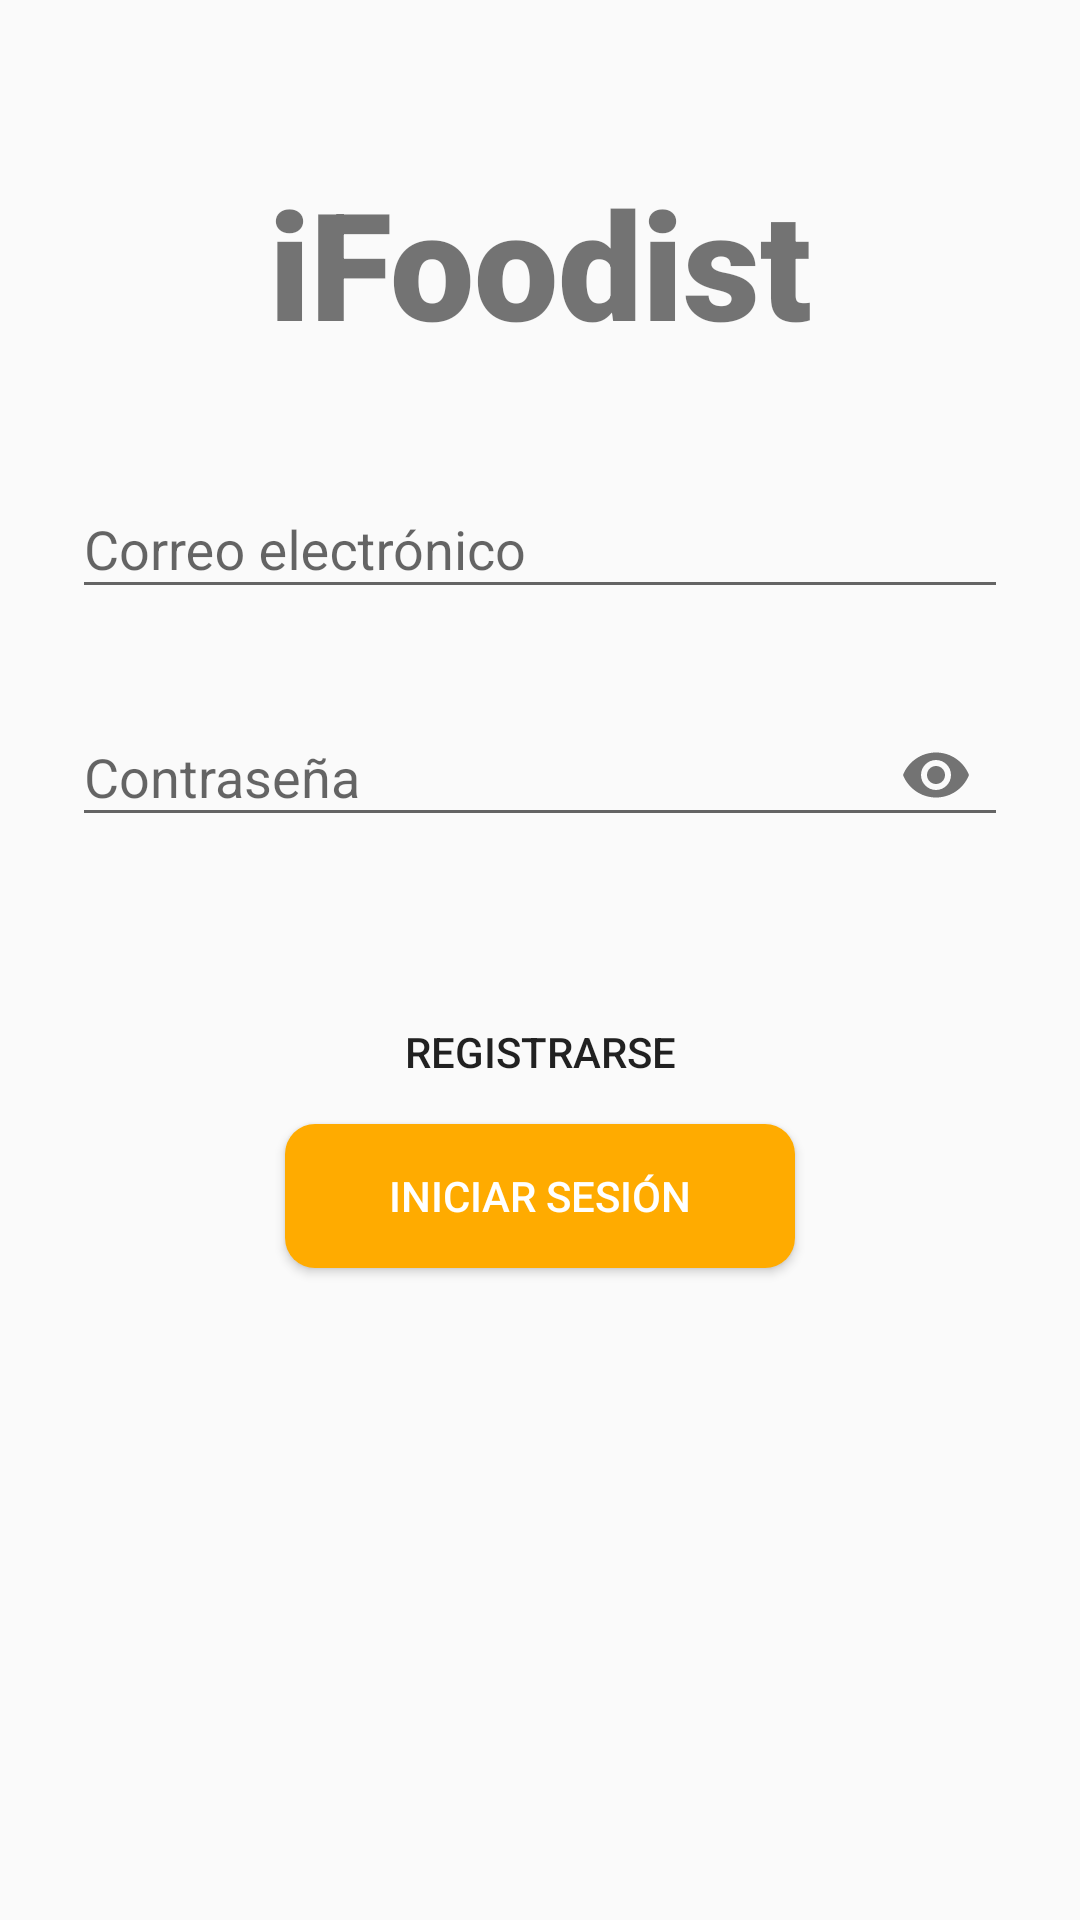

This screen was rendered from an Android layout file. Write that file and the resources it references.
<!-- AndroidManifest.xml: activity theme NoActionBar -->
<!-- res/layout/activity_login.xml -->
<?xml version="1.0" encoding="utf-8"?>
<LinearLayout xmlns:android="http://schemas.android.com/apk/res/android"
    xmlns:app="http://schemas.android.com/apk/res-auto"
    xmlns:tools="http://schemas.android.com/tools"
    android:layout_width="match_parent"
    android:layout_height="match_parent"
    tools:context=".iu.LoginActivity"
    android:padding="@dimen/login_llcontainer_padding"
    android:id="@+id/llcontainer"
    android:orientation="vertical">

    <TextView
        android:id="@+id/tvTitle"
        android:layout_width="match_parent"
        android:layout_height="wrap_content"
        android:text="@string/tvTitle"
        android:gravity="center"
        android:fontFamily="sans-serif-black"
        android:textSize="50dp"
        android:layout_margin="@dimen/login_title_margin_top"
        />

    <com.google.android.material.textfield.TextInputLayout
        android:id="@+id/tilUser"
        app:errorEnabled="true"
        android:layout_width="match_parent"
        android:layout_height="wrap_content">

        <com.google.android.material.textfield.TextInputEditText
            android:id="@+id/tieUser"
            android:layout_width="match_parent"
            android:layout_height="wrap_content"
            android:hint="@string/tieUser" />
    </com.google.android.material.textfield.TextInputLayout>

    <com.google.android.material.textfield.TextInputLayout
        android:id="@+id/tilPassword"
        app:errorEnabled="true"
        android:layout_width="match_parent"
        android:layout_height="wrap_content"
        app:passwordToggleEnabled="true">

        <com.google.android.material.textfield.TextInputEditText
            android:id="@+id/tiePassword"
            android:inputType="textPassword"
            android:layout_width="match_parent"
            android:layout_height="wrap_content"
            android:hint="@string/tiePassword" />
    </com.google.android.material.textfield.TextInputLayout>

    <LinearLayout
        android:layout_width="match_parent"
        android:layout_height="wrap_content"
        android:orientation="horizontal">
        <Button
            android:id="@+id/btSingUp"
            style="@style/Widget.AppCompat.Button.Borderless"
            android:layout_marginTop="24dp"
            android:layout_width="wrap_content"
            android:layout_height="wrap_content"
            android:layout_weight="0.3"
            android:onClick="ShowSignUp"
            android:text="@string/btSingUp" />
    </LinearLayout>

    <Button
        android:id="@+id/btSingIn"
        style="@style/Widget.AppCompat.Button.Colored"
        android:layout_width="170dp"
        android:layout_height="wrap_content"
        android:layout_gravity="center"
        android:background="@drawable/rounded_corners"
        android:text="@string/btSingIn" />

    <ProgressBar
        android:id="@+id/progressBar"
        style="?android:attr/progressBarStyleHorizontal"
        android:layout_width="match_parent"
        android:layout_height="wrap_content"
        android:indeterminate="true"
        android:indeterminateTint="@color/colorPrimaryDark"
        android:visibility="gone"/>
</LinearLayout>
<!-- resources referenced by this layout -->
<resources>
  <color name="colorPrimaryDark">#9b0000</color>
  <dimen name="login_llcontainer_padding">24dp</dimen>
  <dimen name="login_title_margin_top">30dp</dimen>
  <!-- drawable rounded_corners (drawable-xhdpi) -->
  <?xml version="1.0" encoding="utf-8"?>
  <selector xmlns:android="http://schemas.android.com/apk/res/android">
      <item>
          <shape xmlns:android="http://schemas.android.com/apk/res/android" android:shape="rectangle">
              <solid android:color="@color/colorAccent" />
              <corners android:radius="10dp" />
          </shape>
      </item>
  </selector>
  <string name="btSingIn">Iniciar Sesión</string>
  <string name="btSingUp">Registrarse</string>
  <string name="tiePassword">Contraseña</string>
  <string name="tieUser">Correo electrónico</string>
  <string name="tvTitle">iFoodist</string>
  <style name="NoActionBar" parent="AppTheme">
          <item name="windowNoTitle">true</item>
      </style>
  <color name="colorAccent">#ffab00</color>
  <style name="AppTheme" parent="Theme.AppCompat.Light.NoActionBar">
          
          <item name="colorPrimary">@color/colorPrimary</item>
          <item name="colorPrimaryDark">@color/colorPrimaryDark</item>
          <item name="colorAccent">@color/colorAccent</item>
      </style>
  <color name="colorPrimary">#d50000</color>
</resources>
